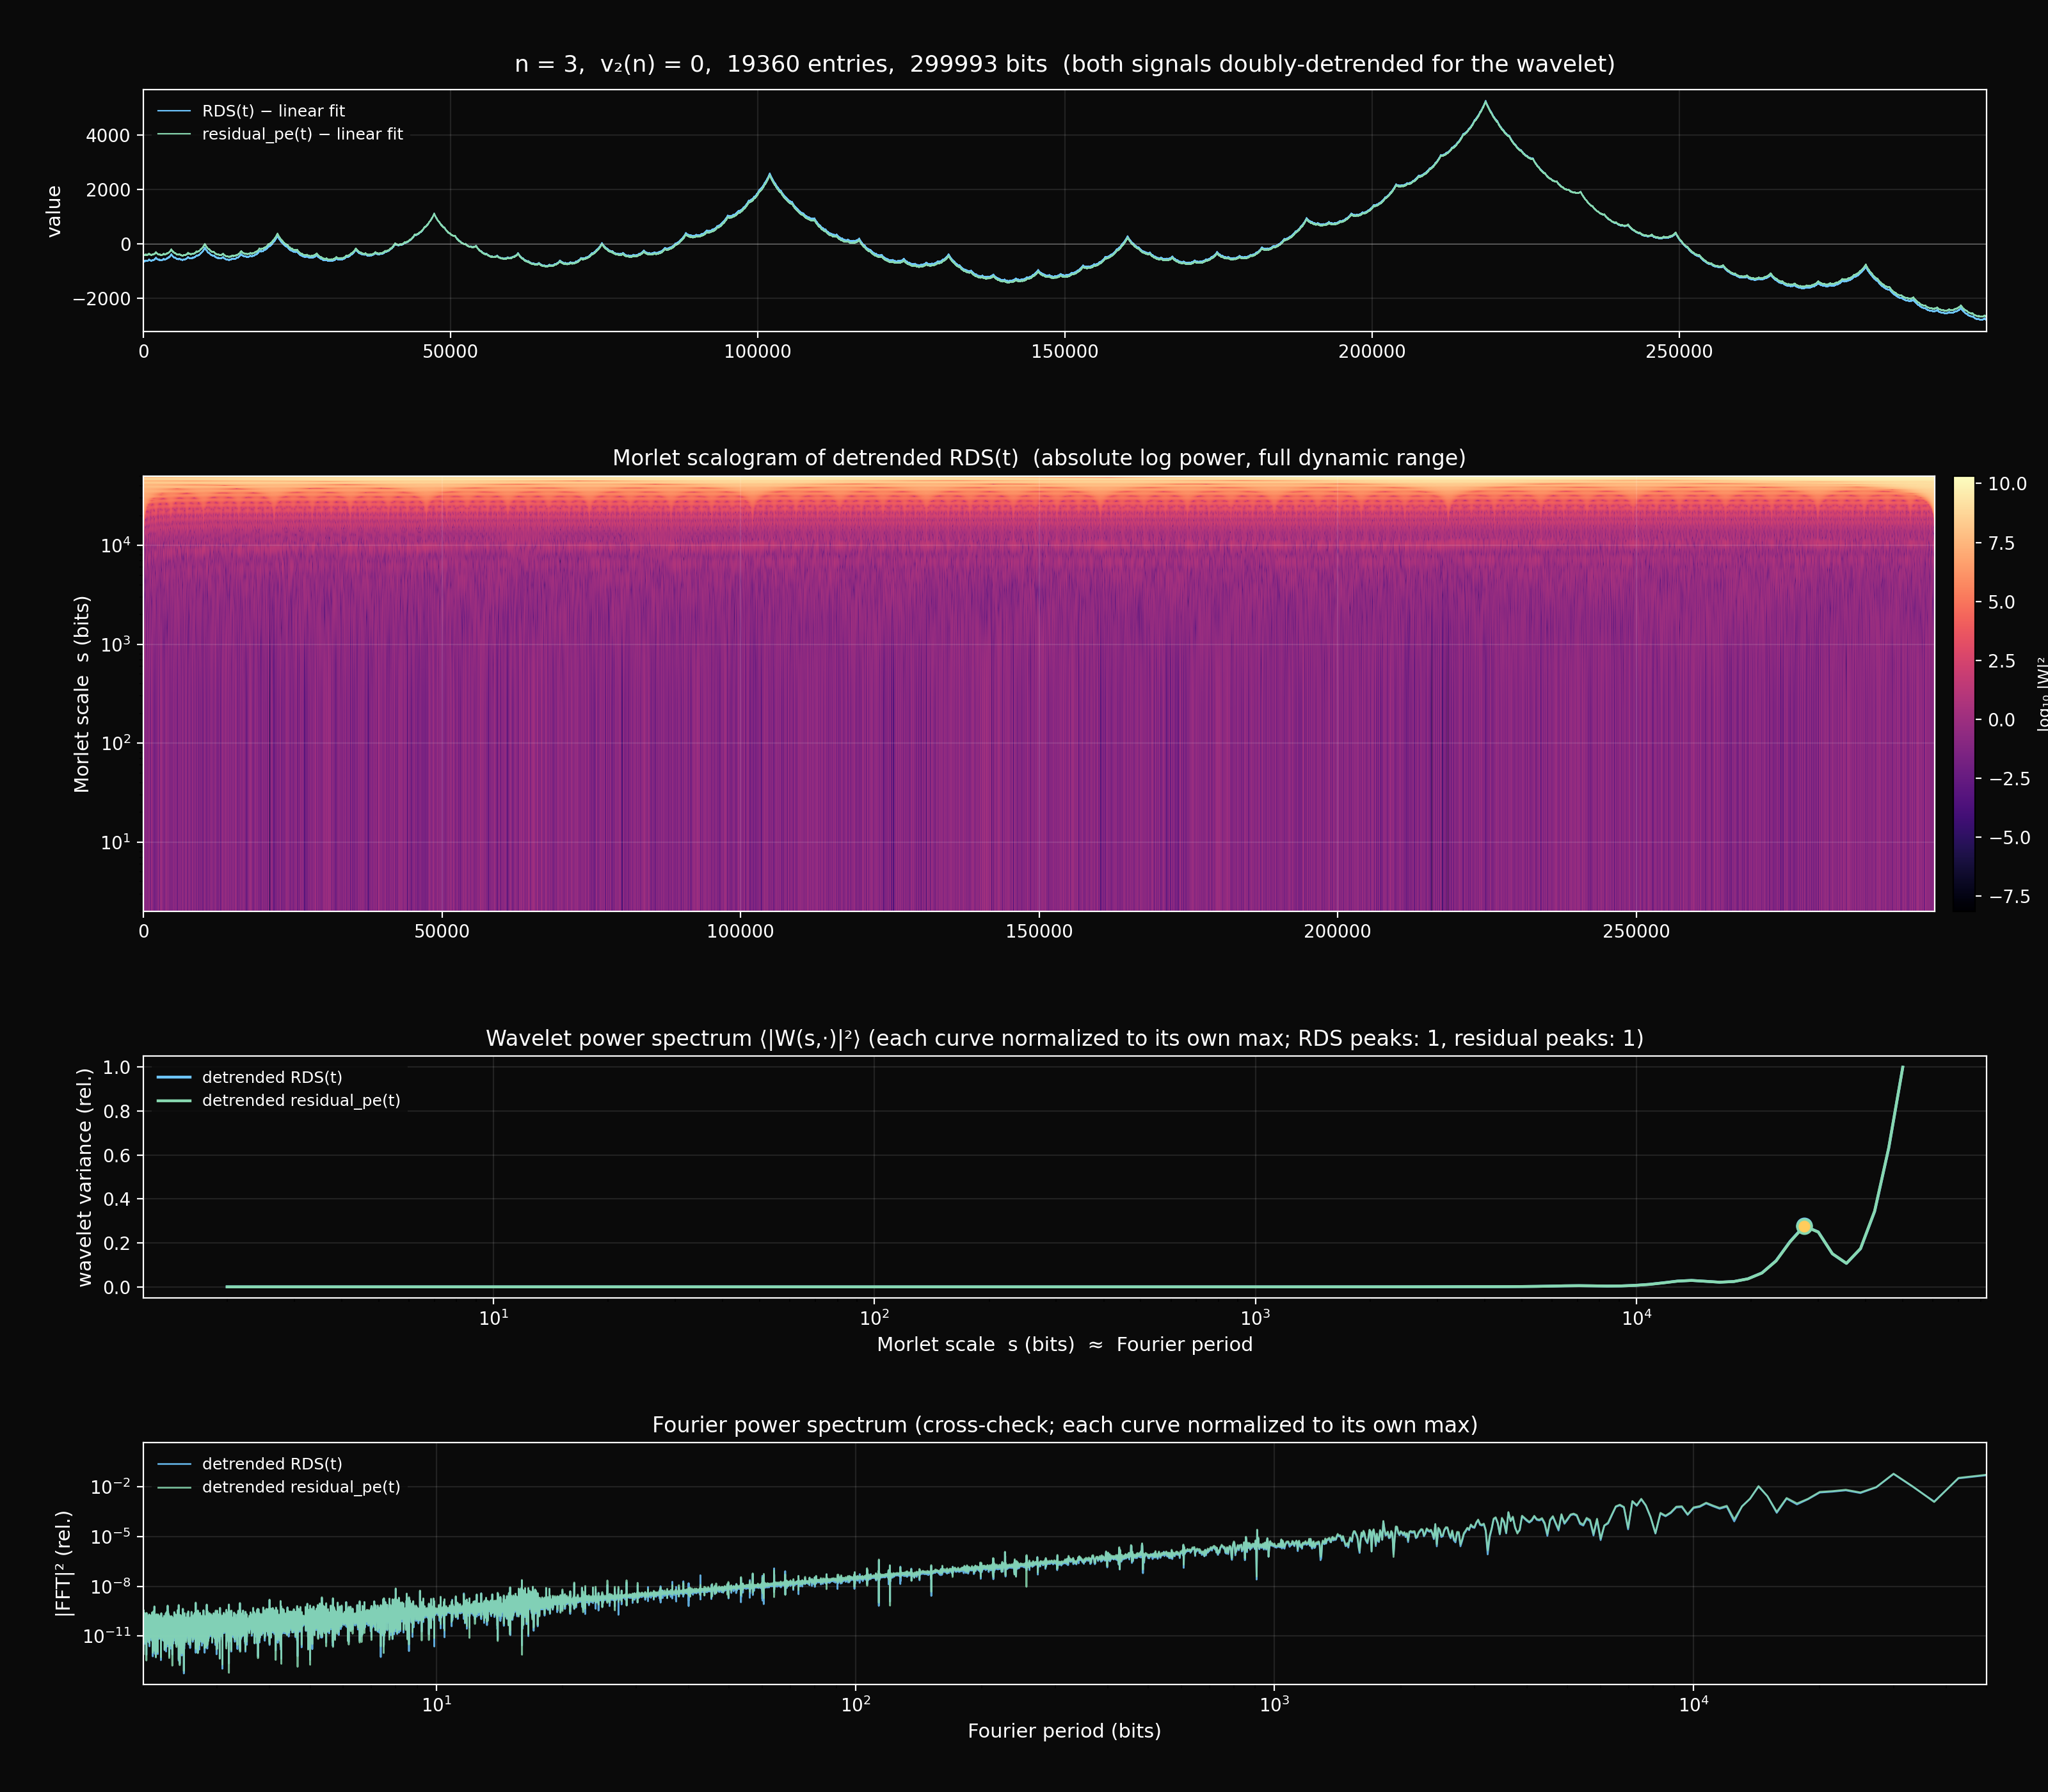

This chart was generated by the following Python code:
"""
rds_wavelet_n3.py — multi-scale decomposition of n=3 RDS(t).

Continuous wavelet transform of the n=3 binary ACM stream's running
digital sum. The question this is built to answer is: how many
distinct scales of structure exist in RDS(t)? A Morlet CWT
scalogram lays the energy out as a (scale, position) heatmap; the
scale-marginal energy panel below it counts the dominant scales as
peaks in the wavelet power spectrum.

Two signals are decomposed:
  - RDS(t) − linear fit            (the cleanly-detrended raw stream)
  - residual_pe(t) − linear fit    (the doubly-detrended residual)

Both signals have any remaining linear drift removed before CWT, so
the wavelet only sees oscillatory structure, not residual ramps.

Marginal energy is reported with the Torrence-Compo normalization
`Σ|W|² / scale`, which equalizes white noise across scales so that
genuine spectral peaks stand out as local maxima.

Implementation note: scipy 1.15 dropped scipy.signal.cwt and ricker,
and pywt is not available in this sage. The CWT below is implemented
directly via FFT-based convolution with a complex Morlet wavelet at
log-spaced scales.
"""

import sys
import os
import math
import numpy as np
import matplotlib
matplotlib.use('Agg')
import matplotlib.pyplot as plt
from scipy.signal import fftconvolve
from scipy.fft import rfft, rfftfreq

_here = os.path.dirname(os.path.abspath(__file__))
sys.path.insert(0, os.path.join(_here, '..', '..'))                              # base2/
sys.path.insert(0, os.path.join(_here, '..', '..', '..', '..', '..', 'core'))    # core/

from acm_core import acm_n_primes


# ── Parameters ──────────────────────────────────────────────────────

N = 3
TARGET_BITS = 300_000      # long enough to give the slow oscillation
                           # ~13 cycles (visible period is ≈ 22k bits)
N_SCALES = 120
SCALE_MIN = 2.0
SCALE_MAX = 50_000.0       # large enough to cover ~50k-period structures
MORLET_W0 = 6.0            # Morlet central frequency (standard)


# ── Helpers (mirroring detrended_rds.py) ────────────────────────────

def v2_of(n):
    v = 0
    while n % 2 == 0:
        v += 1
        n //= 2
    return v


def slope_for_entry(m, d):
    if m == 0:
        return 1.0
    if d <= 2 * m:
        return 1.0 - m
    return 1.0 - 2.0 * m + (m * (2 ** m)) / (2 ** m - 1)


def estimate_count(n, target_bits):
    avg = math.log2(max(n, 2)) + math.log2(max(target_bits // 20, 4))
    return int(target_bits / max(avg, 4)) + 200


def gen_for_monoid(n, target_bits):
    count = estimate_count(n, target_bits)
    while True:
        primes = acm_n_primes(n, 2 * count)
        cum = 0
        used = []
        for p in primes:
            d = p.bit_length()
            if cum + d > target_bits:
                break
            cum += d
            used.append(p)
        if len(used) > 0 and cum >= target_bits - 200:
            bits = []
            for p in used:
                for c in bin(p)[2:]:
                    bits.append(int(c))
            return np.array(bits, dtype=np.int8), used
        count *= 2


def compute_rds(bits):
    pm = 2 * bits.astype(np.int64) - 1
    return np.concatenate(([0], np.cumsum(pm)))


def expected_curve_per_entry(entries, n_bits):
    ds = np.array([p.bit_length() for p in entries], dtype=np.int64)
    ms = np.array([v2_of(int(p)) for p in entries], dtype=np.int64)
    slopes = np.array([slope_for_entry(int(m), int(d))
                       for m, d in zip(ms, ds)], dtype=np.float64)
    cum_bits = np.concatenate(([0], np.cumsum(ds))).astype(np.float64)
    cum_expected = np.concatenate(([0.0], np.cumsum(slopes)))
    return np.interp(np.arange(n_bits + 1, dtype=np.float64),
                     cum_bits, cum_expected)


# ── Wavelet primitives ──────────────────────────────────────────────

def morlet_wavelet(n_points, s, w0=MORLET_W0):
    """Discrete complex Morlet wavelet on `n_points` samples at scale
    `s` (in samples). The wavelet is

        ψ_s(t)  =  s^{-1/2} · π^{-1/4} · exp(i w0 t/s) · exp(-(t/s)² / 2)

    centered at the middle of the array. With w0 ≈ 6 the Fourier
    period associated with scale s is approximately

        T  ≈  4π s / (w0 + sqrt(2 + w0²))  ≈  1.03 s

    so 'scale' and 'period' are roughly interchangeable."""
    t = (np.arange(n_points) - (n_points - 1) / 2.0) / s
    norm = (np.pi ** -0.25) / np.sqrt(s)
    return norm * np.exp(1j * w0 * t) * np.exp(-t * t / 2.0)


def cwt_morlet(data, scales, w0=MORLET_W0):
    """Continuous wavelet transform with complex Morlet wavelet,
    FFT-based. Output shape: (len(scales), len(data)) complex."""
    n = len(data)
    out = np.zeros((len(scales), n), dtype=np.complex128)
    for i, s in enumerate(scales):
        n_pts = min(int(10 * s), n)
        if n_pts < 5:
            n_pts = 5
        if n_pts % 2 == 0:
            n_pts += 1
        wavelet = morlet_wavelet(n_pts, s, w0)
        # fftconvolve handles real arrays only; do real and imag separately
        re = fftconvolve(data, wavelet.real, mode='same')
        im = fftconvolve(data, wavelet.imag, mode='same')
        out[i] = re + 1j * im
    return out


def linear_detrend(y):
    """Subtract the least-squares linear fit from a 1D array."""
    x = np.arange(len(y))
    a, b = np.polyfit(x, y, 1)
    return y - (a * x + b)


# ── Generate the n = 3 stream ───────────────────────────────────────

m = v2_of(N)
bits, entries = gen_for_monoid(N, TARGET_BITS)
n_bits = len(bits)

rds = compute_rds(bits).astype(np.float64)
expected_pe = expected_curve_per_entry(entries, n_bits)
residual_pe = rds - expected_pe

# Doubly detrend: linear fit removed from both signals so the wavelet
# only sees oscillatory structure, not residual ramps
rds_detrended = linear_detrend(rds)
residual_detrended = linear_detrend(residual_pe)

print(f"n = {N}")
print(f"  bits = {n_bits}, entries = {len(entries)}")
print(f"  RDS_end = {int(rds[-1]):+d}, residual_pe_end = {residual_pe[-1]:+.1f}")
print(f"  After linear detrending:")
print(f"    rds_detrended      range: {rds_detrended.min():+.1f} .. {rds_detrended.max():+.1f}")
print(f"    residual_detrended range: {residual_detrended.min():+.1f} .. {residual_detrended.max():+.1f}")


# ── CWT ─────────────────────────────────────────────────────────────

scales = np.geomspace(SCALE_MIN, SCALE_MAX, N_SCALES)
print(f"\nComputing Morlet CWT over {N_SCALES} scales "
      f"in [{SCALE_MIN:.1f}, {SCALE_MAX:.1f}]...")

print("  ... CWT of detrended RDS(t)")
cwt_rds = cwt_morlet(rds_detrended, scales)
power_rds = np.abs(cwt_rds) ** 2

print("  ... CWT of detrended residual_pe(t)")
cwt_res = cwt_morlet(residual_detrended, scales)
power_res = np.abs(cwt_res) ** 2

# Wavelet variance: (1/N) Σ |W(s, t)|² — this is the canonical
# Torrence–Compo wavelet power spectrum, comparable across scales.
energy_rds = power_rds.mean(axis=1)
energy_res = power_res.mean(axis=1)

# ── Fourier power spectrum for cross-check ─────────────────────────

print("\nComputing Fourier power spectra for cross-check...")
fft_rds = rfft(rds_detrended)
fft_res = rfft(residual_detrended)
freqs = rfftfreq(n_bits + 1, d=1.0)
fft_power_rds = np.abs(fft_rds) ** 2
fft_power_res = np.abs(fft_res) ** 2
# Drop the DC bin (freq = 0)
freqs_pos = freqs[1:]
periods_pos = 1.0 / freqs_pos
fft_power_rds = fft_power_rds[1:]
fft_power_res = fft_power_res[1:]


# Find peaks in the marginal energy curves (simple local-max search)
def find_peaks_1d(y, min_prominence_frac=0.05):
    y = np.asarray(y)
    n = len(y)
    if n < 3:
        return np.array([], dtype=int)
    is_peak = (y[1:-1] > y[:-2]) & (y[1:-1] > y[2:])
    peak_idx = np.where(is_peak)[0] + 1
    if len(peak_idx) == 0:
        return peak_idx
    threshold = y.max() * min_prominence_frac
    peak_idx = peak_idx[y[peak_idx] >= threshold]
    return peak_idx


peaks_rds = find_peaks_1d(energy_rds, min_prominence_frac=0.05)
peaks_res = find_peaks_1d(energy_res, min_prominence_frac=0.05)

print(f"\nMarginal-energy peaks (≥ 5% of max), TC-normalized:")
print(f"  detrended RDS(t):         {len(peaks_rds)} peaks at scales "
      f"{[round(float(scales[i]), 1) for i in peaks_rds]}")
print(f"  detrended residual_pe(t): {len(peaks_res)} peaks at scales "
      f"{[round(float(scales[i]), 1) for i in peaks_res]}")


# ── Plot ────────────────────────────────────────────────────────────

DARK = '#0a0a0a'
WHITE = 'white'
RDS_COLOR = '#6ec6ff'
PE_COLOR = '#ff6f61'
RES_COLOR = '#88d8b0'
PEAK_COLOR = '#ffcc5c'

fig = plt.figure(figsize=(16, 14), facecolor=DARK)
gs = fig.add_gridspec(
    4, 1,
    height_ratios=[1.0, 1.8, 1.0, 1.0],
    hspace=0.50,
    left=0.07, right=0.97, top=0.95, bottom=0.06,
)


def style(ax):
    ax.set_facecolor(DARK)
    ax.tick_params(colors=WHITE, labelsize=10)
    for spine in ax.spines.values():
        spine.set_color(WHITE)
    ax.grid(True, alpha=0.10, color=WHITE)


# Panel A: detrended RDS(t) and detrended residual_pe(t)
ax0 = fig.add_subplot(gs[0])
style(ax0)
xs = np.arange(len(rds))
ax0.plot(xs, rds_detrended, color=RDS_COLOR, lw=0.8,
         label='RDS(t) − linear fit')
ax0.plot(xs, residual_detrended, color=RES_COLOR, lw=0.8,
         label='residual_pe(t) − linear fit')
ax0.axhline(0, color=WHITE, lw=0.4, alpha=0.4)
ax0.set_ylabel('value', color=WHITE, fontsize=11)
ax0.set_title(f'n = {N},  v₂(n) = {m},  {len(entries)} entries,  '
              f'{n_bits} bits  '
              '(both signals doubly-detrended for the wavelet)',
              color=WHITE, fontsize=13, pad=10)
ax0.set_xlim(0, n_bits)
ax0.legend(loc='upper left', fontsize=9, facecolor=DARK,
           edgecolor='none', labelcolor=WHITE)


def scalogram(ax, power, title, per_scale_norm=False):
    style(ax)
    if per_scale_norm:
        # Each row normalized to its own max so structure at every scale
        # is visible (loses absolute energy comparison across scales).
        row_max = power.max(axis=1, keepdims=True)
        row_max[row_max == 0] = 1.0
        plot_data = power / row_max
        cb_label = '|W|² / max(scale)'
    else:
        plot_data = np.log10(power + 1e-12)
        cb_label = 'log₁₀ |W|²'
    extent = [0, n_bits, scales.min(), scales.max()]
    im = ax.imshow(
        plot_data, aspect='auto', cmap='magma',
        extent=extent, origin='lower',
        interpolation='bilinear',
    )
    ax.set_yscale('log')
    ax.set_ylabel('Morlet scale  s (bits)', color=WHITE, fontsize=11)
    ax.set_title(title, color=WHITE, fontsize=12)
    ax.set_xlim(0, n_bits)
    cb = plt.colorbar(im, ax=ax, fraction=0.018, pad=0.01)
    cb.ax.yaxis.set_tick_params(color=WHITE)
    plt.setp(plt.getp(cb.ax.axes, 'yticklabels'), color=WHITE)
    cb.set_label(cb_label, color=WHITE, fontsize=9)
    return im


# Panel B: scalogram of detrended RDS(t), absolute log power
ax1 = fig.add_subplot(gs[1])
scalogram(ax1, power_rds,
          'Morlet scalogram of detrended RDS(t)  '
          '(absolute log power, full dynamic range)',
          per_scale_norm=False)

# Panel C: wavelet variance vs scale (Torrence-Compo)
ax3 = fig.add_subplot(gs[2])
style(ax3)
e_rds_n = energy_rds / energy_rds.max()
e_res_n = energy_res / energy_res.max()
ax3.plot(scales, e_rds_n, color=RDS_COLOR, lw=1.6,
         label='detrended RDS(t)')
ax3.plot(scales, e_res_n, color=RES_COLOR, lw=1.6,
         label='detrended residual_pe(t)')

for i in peaks_rds:
    ax3.plot([scales[i]], [e_rds_n[i]], 'o',
             color=PEAK_COLOR, markersize=8,
             markeredgecolor=RDS_COLOR, markeredgewidth=1.4,
             zorder=5)
for i in peaks_res:
    ax3.plot([scales[i]], [e_res_n[i]], 'o',
             color=PEAK_COLOR, markersize=8,
             markeredgecolor=RES_COLOR, markeredgewidth=1.4,
             zorder=5)

ax3.set_xscale('log')
ax3.set_xlabel('Morlet scale  s (bits)  ≈  Fourier period',
               color=WHITE, fontsize=11)
ax3.set_ylabel('wavelet variance (rel.)',
               color=WHITE, fontsize=11)
ax3.set_title('Wavelet power spectrum '
              '⟨|W(s,·)|²⟩ '
              '(each curve normalized to its own max; '
              f'RDS peaks: {len(peaks_rds)}, residual peaks: {len(peaks_res)})',
              color=WHITE, fontsize=12)
ax3.legend(loc='best', fontsize=9, facecolor=DARK,
           edgecolor='none', labelcolor=WHITE)


# Panel D: Fourier power spectrum (cross-check)
ax4 = fig.add_subplot(gs[3])
style(ax4)
# Plot vs period (= 1/freq)
ax4.loglog(periods_pos, fft_power_rds / fft_power_rds.max(),
           color=RDS_COLOR, lw=1.0, alpha=0.85,
           label='detrended RDS(t)')
ax4.loglog(periods_pos, fft_power_res / fft_power_res.max(),
           color=RES_COLOR, lw=1.0, alpha=0.85,
           label='detrended residual_pe(t)')
ax4.set_xlabel('Fourier period (bits)', color=WHITE, fontsize=11)
ax4.set_ylabel('|FFT|² (rel.)', color=WHITE, fontsize=11)
ax4.set_title('Fourier power spectrum '
              '(cross-check; each curve normalized to its own max)',
              color=WHITE, fontsize=12)
ax4.set_xlim(scales.min(), scales.max())
ax4.legend(loc='best', fontsize=9, facecolor=DARK,
           edgecolor='none', labelcolor=WHITE)


out = os.path.join(_here, 'rds_wavelet_n3.png')
plt.savefig(out, dpi=200, facecolor=DARK)
print(f"\nWrote {out}")
